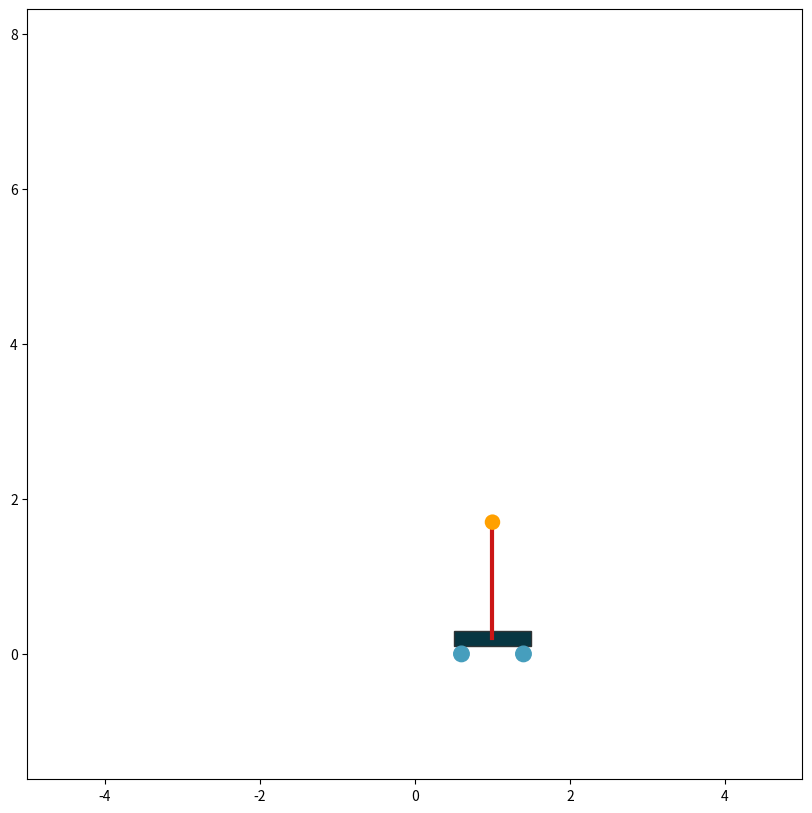

The matplotlib source for this figure:
import matplotlib.pyplot as plt
import numpy as np

SIZE = 10
plt.rcParams["figure.figsize"] = (SIZE,SIZE)

def plot_pendulum(xt,theta, radians = True):

    if not radians:
        theta = np.radians(theta)
    
    # Base Dimensions 
    base_width = 1
    base_height = 0.2

    # Wheel Radius
    wheel_radius = 0.1

    # Ball Radius
    ball_radius = 0.1

    # Bar Length
    bar_length = 1.5

    # Model Coordiates
    base_xy =[-base_width/2,base_height/2]  # Base coordiates
    
    wr_xy = [base_width/2 - wheel_radius, -base_height/2+wheel_radius]  # Right Wheel
    wl_xy = [-base_width/2 + wheel_radius, -base_height/2+wheel_radius] # Left Wheel

    bar_xs = np.array([0, bar_length * np.sin(-theta)])
    bar_ys = np.array([base_height, bar_length * np.cos(-theta) + base_height])

    base_xy[0] += xt
    wr_xy[0] += xt
    wl_xy[0] += xt
    bar_xs += [xt,xt]
    
    # Model Shapes and Plot
    # Cart
    base = plt.Rectangle(base_xy, base_width, base_height,
                        fc="#073642",
                        ec="#2E3436")

    wheel_r = plt.Circle(wr_xy, wheel_radius,
                        fc="#469EBD",
                        ec="#469EBD",
                        )
    wheel_l = plt.Circle(wl_xy, wheel_radius,
                        fc="#469EBD",
                        ec="#469EBD",
                        )
    plt.gca().add_patch(base)
    plt.gca().add_patch(wheel_l)
    plt.gca().add_patch(wheel_r)

    # Pendulum
    ball = plt.Circle((bar_xs[1], bar_ys[1]), ball_radius,
                        zorder=10,
                        fc="#FFA000",
                        )
    pendulum_bar = plt.plot(bar_xs,bar_ys,
                            c="#CB1616",
                            lw=3,
                            )
    plt.gca().add_patch(ball)


    plt.axis("equal")
    plt.xlim([-SIZE / 2, SIZE / 2])
    plt.ylim([-1.1 * bar_length, SIZE - 1.1 * bar_length])
    plt.show()

plot_pendulum(1,0, False)
